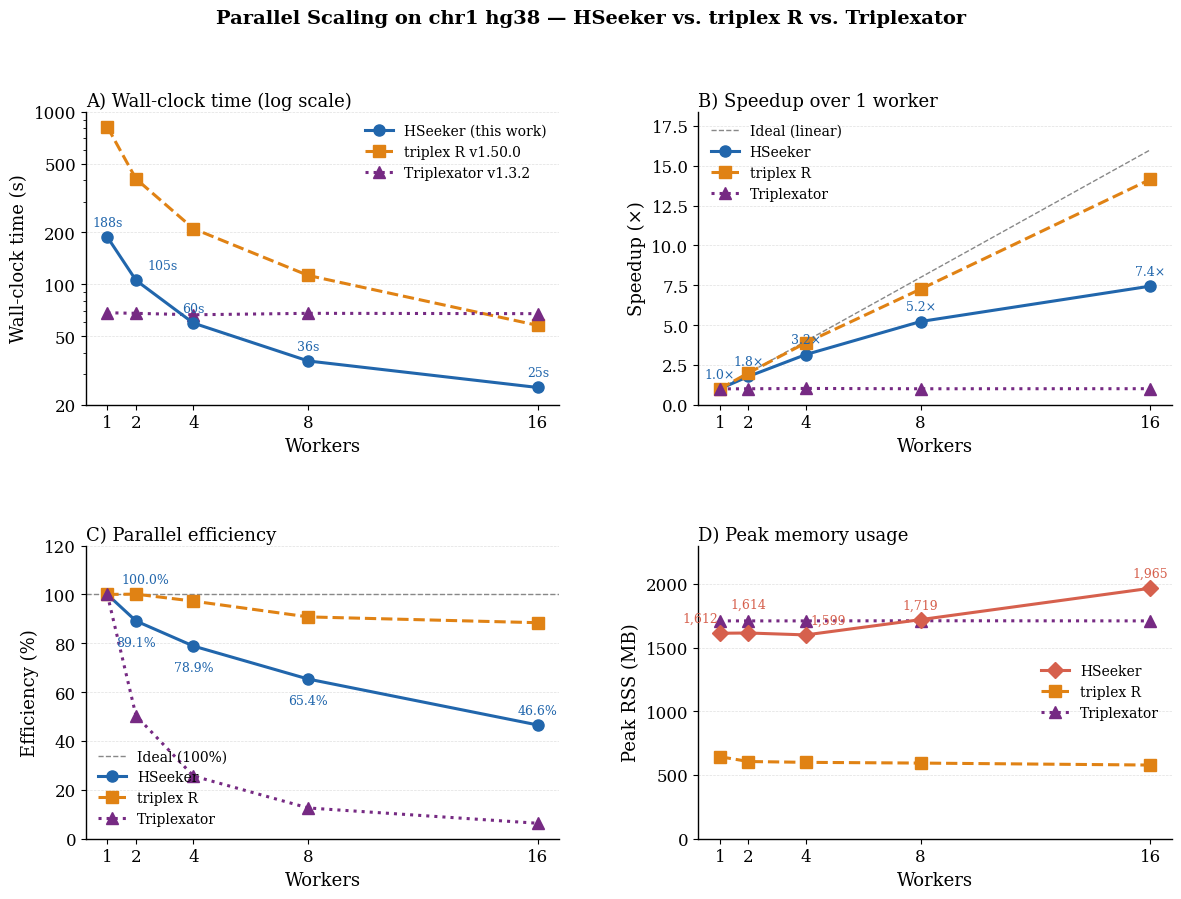

Recreate this plot in Python. (Note: this script raises an exception after producing the figure.)
"""
Plot HSeeker, triplex R, and Triplexator parallel worker sweep results.

4-panel academic figure:
  A) Wall-clock time vs workers  (log-y; all 3 tools)
  B) Speedup vs workers          (HSeeker + triplex R; Triplexator is flat)
  C) Parallel efficiency         (HSeeker + triplex R)
  D) Peak RSS vs workers         (all 3 tools)

Usage:
    python benchmarks/plot_parallel_sweep.py [--out figure.pdf]
"""
from __future__ import annotations

import argparse
import matplotlib
matplotlib.use("Agg")
import matplotlib.pyplot as plt
import matplotlib.ticker as ticker
import numpy as np

# ── HSeeker sweep (chr1 hg38 248.9 Mbp, v0.1.0, purity-RMQ, 2026-06-25) ─────
hs_workers    = np.array([1,     2,     4,    8,    16])
hs_wall_s     = np.array([187.7, 105.3, 59.5, 35.9, 25.2])
hs_rss_mb     = np.array([1612,  1614,  1599, 1719, 1965])
hs_speedup    = hs_wall_s[0] / hs_wall_s
hs_efficiency = hs_speedup / hs_workers * 100

# ── triplex R v1.50.0 sweep (mclapply, 249×1 Mbp chunks, chr1) ───────────────
# 1-8 cores: live sweep; 16-core: standalone run at lower system commit load
tx_workers    = np.array([1,      2,      4,      8,      16])
tx_wall_s     = np.array([816.31, 407.70, 209.85, 112.38,  57.70])   # R internal timer
tx_rss_mb     = np.array([643.67, 605.76, 599.21, 593.48, 578.00])
tx_speedup    = tx_wall_s[0] / tx_wall_s
tx_efficiency = tx_speedup / tx_workers * 100

# ── Triplexator v1.3.2 sweep (-rm 1 -p N, chr1) ──────────────────────────────
# Native OpenMP with -rm 1 shows flat scaling on a single long chromosome
tp_workers    = np.array([1,    2,    4,    8,    16])
tp_wall_s     = np.array([68.3, 67.8, 66.5, 67.8, 67.5])
tp_rss_mb     = np.array([1709, 1709, 1709, 1710, 1709])
tp_speedup    = tp_wall_s[0] / tp_wall_s
tp_efficiency = tp_speedup / tp_workers * 100

# ── Colours ───────────────────────────────────────────────────────────────────
BLUE    = "#2166ac"   # HSeeker line
RED     = "#d6604d"   # HSeeker RSS line
ORANGE  = "#e08214"   # triplex R
PURPLE  = "#762a83"   # Triplexator
GRAY    = "#888888"   # ideal / reference

plt.rcParams.update({
    "font.family":      "serif",
    "font.size":        13,
    "axes.titlesize":   13,
    "axes.labelsize":   13,
    "xtick.labelsize":  12,
    "ytick.labelsize":  12,
    "legend.fontsize":  10,
    "axes.linewidth":   1.0,
    "lines.linewidth":  2.2,
    "lines.markersize": 8,
    "grid.linewidth":   0.5,
    "grid.color":       "#cccccc",
    "figure.dpi":       300,
})

fig, axes = plt.subplots(2, 2, figsize=(12, 9))
fig.suptitle(
    "Parallel Scaling on chr1 hg38 — HSeeker vs. triplex R vs. Triplexator",
    fontsize=14, fontweight="bold", y=0.998,
)

WORKERS = np.array([1, 2, 4, 8, 16])

def style_ax(ax, xlabel, ylabel, title, letter):
    ax.set_xlabel(xlabel)
    ax.set_ylabel(ylabel)
    ax.set_title(f"{letter.upper()}) {title}", loc="left", pad=4)
    ax.set_xticks(WORKERS)
    ax.xaxis.set_major_formatter(ticker.ScalarFormatter())
    ax.grid(True, axis="y", linestyle="--", alpha=0.6)
    ax.spines["top"].set_visible(False)
    ax.spines["right"].set_visible(False)

# ── A) Wall-clock time (log y) ────────────────────────────────────────────────
ax = axes[0, 0]

ax.plot(hs_workers, hs_wall_s, "o-",  color=BLUE,   zorder=4, label="HSeeker (this work)")
ax.plot(tx_workers, tx_wall_s, "s--", color=ORANGE, zorder=3, label="triplex R v1.50.0")
ax.plot(tp_workers, tp_wall_s, "^:",  color=PURPLE, zorder=3, label="Triplexator v1.3.2")

# Annotate HSeeker only (to keep figure readable)
# x=1 and x=2 sit near the left edge on a linear axis — shift right to avoid clip
hs_wall_offsets = [(0, 8), (8, 8), (0, 8), (0, 8), (0, 8)]
hs_wall_ha      = ["center", "left", "center", "center", "center"]
for x, y, ofs, ha in zip(hs_workers, hs_wall_s, hs_wall_offsets, hs_wall_ha):
    ax.annotate(f"{y:.0f}s", (x, y), textcoords="offset points",
                xytext=ofs, ha=ha, fontsize=9, color=BLUE)

ax.set_yscale("log")
ax.yaxis.set_major_formatter(ticker.FuncFormatter(lambda v, _: f"{v:.0f}"))
ax.set_yticks([20, 50, 100, 200, 500, 1000])
ax.legend(frameon=False, fontsize=10, loc="upper right")
style_ax(ax, "Workers", "Wall-clock time (s)", "Wall-clock time (log scale)", "a")

# ── B) Speedup ────────────────────────────────────────────────────────────────
ax = axes[0, 1]
ax.plot(WORKERS, WORKERS.astype(float), "--", color=GRAY, lw=1.0, label="Ideal (linear)")
ax.plot(hs_workers, hs_speedup,    "o-",  color=BLUE,   label="HSeeker")
ax.plot(tx_workers, tx_speedup,    "s--", color=ORANGE, label="triplex R")
ax.plot(tp_workers, tp_speedup,    "^:",  color=PURPLE, label="Triplexator")

for x, y in zip(hs_workers, hs_speedup):
    ax.annotate(f"{y:.1f}×", (x, y), textcoords="offset points",
                xytext=(0, 8), ha="center", fontsize=9, color=BLUE)

ax.legend(frameon=False, fontsize=10)
style_ax(ax, "Workers", "Speedup (×)", "Speedup over 1 worker", "b")
ax.set_ylim(0, WORKERS[-1] * 1.15)

# ── C) Parallel efficiency ────────────────────────────────────────────────────
ax = axes[1, 0]
ax.axhline(100, color=GRAY, lw=1.0, linestyle="--", label="Ideal (100%)")
ax.plot(hs_workers, hs_efficiency, "o-",  color=BLUE,   label="HSeeker")
ax.plot(tx_workers, tx_efficiency, "s--", color=ORANGE, label="triplex R")
ax.plot(tp_workers, tp_efficiency, "^:",  color=PURPLE, label="Triplexator")

offsets_eff = [(10, 8), (0, -18), (0, -18), (0, -18), (0, 8)]
ha_eff      = ["left", "center", "center", "center", "center"]
for x, y, ofs, ha in zip(hs_workers, hs_efficiency, offsets_eff, ha_eff):
    ax.annotate(f"{y:.1f}%", (x, y), textcoords="offset points",
                xytext=ofs, ha=ha, fontsize=9, color=BLUE)

ax.legend(frameon=False, fontsize=10)
ax.set_ylim(0, 120)
style_ax(ax, "Workers", "Efficiency (%)", "Parallel efficiency", "c")

# ── D) Peak RSS ───────────────────────────────────────────────────────────────
ax = axes[1, 1]

ax.plot(hs_workers, hs_rss_mb, "D-",  color=RED,    zorder=4, label="HSeeker")
ax.plot(tx_workers, tx_rss_mb, "s--", color=ORANGE, zorder=3, label="triplex R")
ax.plot(tp_workers, tp_rss_mb, "^:",  color=PURPLE, zorder=3, label="Triplexator")

offsets_rss = [(-14, 8), (0, 18), (16, 8), (0, 8), (0, 8)]
for x, y, ofs in zip(hs_workers, hs_rss_mb, offsets_rss):
    ax.annotate(f"{y:,}", (x, y), textcoords="offset points",
                xytext=ofs, ha="center", fontsize=9, color=RED)

ax.legend(frameon=False, fontsize=10, loc="center right")
style_ax(ax, "Workers", "Peak RSS (MB)", "Peak memory usage", "d")
ax.set_ylim(0, 2300)
ax.set_yticks([0, 500, 1000, 1500, 2000])

fig.tight_layout(rect=[0, 0, 1, 0.97], h_pad=4.0, w_pad=3.5)

# ── Save ──────────────────────────────────────────────────────────────────────
parser = argparse.ArgumentParser()
parser.add_argument("--out", default="benchmarks/parallel_sweep_plot.pdf")
args, _ = parser.parse_known_args()

fig.savefig(args.out, bbox_inches="tight")
# Also save PNG for quick preview
png_out = args.out.replace(".pdf", ".png")
fig.savefig(png_out, bbox_inches="tight", dpi=200)
print(f"Saved → {args.out}")
print(f"Saved → {png_out}")
